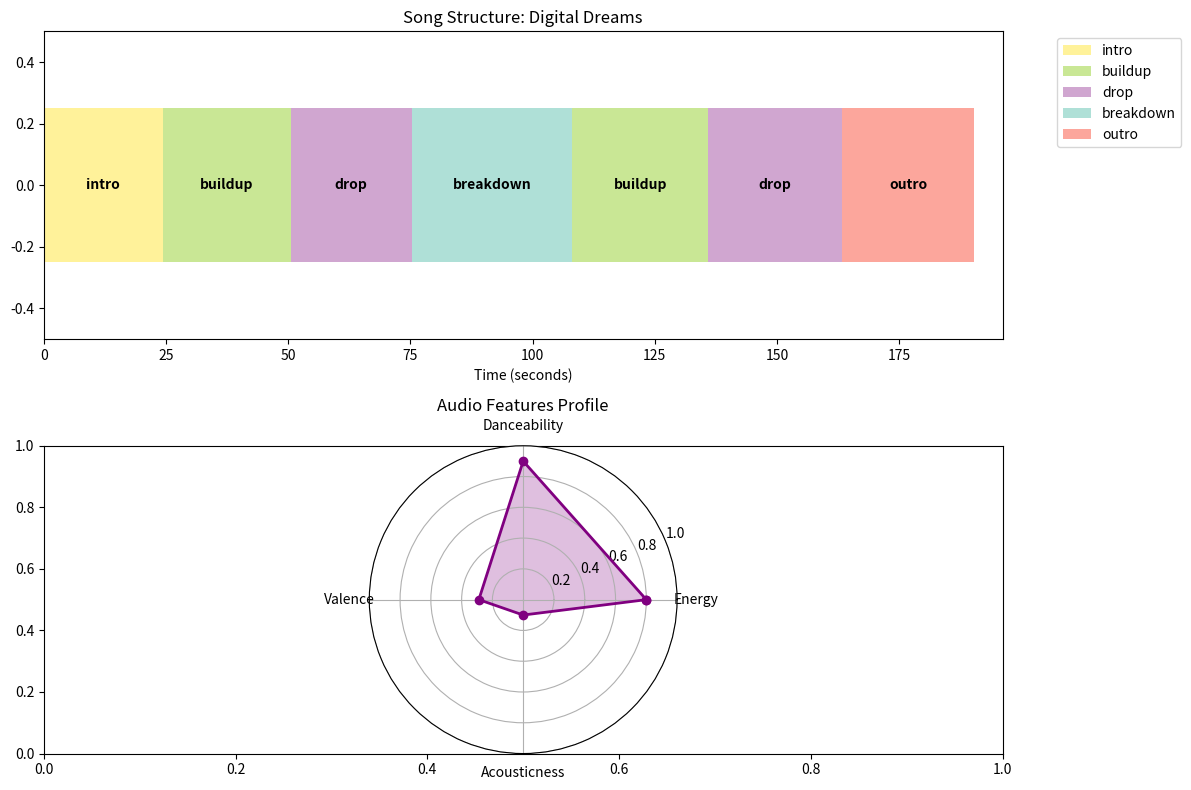

This figure's Python source:
import numpy as np
import matplotlib.pyplot as plt
from dataclasses import dataclass
from typing import List, Dict, Optional
import json
import time

@dataclass
class MusicConfig:
    """Configuration for music generation"""
    lyrics: str = ""
    title: str = "Untitled Song"
    genre: str = "pop"
    vocals: str = "male_lead"
    theme: str = "love"
    mood: str = "happy"
    tempo: int = 120
    energy: int = 70
    duration: int = 180
    creativity: int = 75

class MusicGenerator:
    """AI Music Generator - Python Backend"""
    
    def __init__(self):
        self.genres = [
            "pop", "rock", "hip_hop", "electronic", "jazz", 
            "classical", "country", "rnb", "reggae", "folk"
        ]
        
        self.vocals = [
            "male_lead", "female_lead", "choir", "rap", "whisper",
            "powerful", "soft", "raspy", "auto_tuned", "no_vocals"
        ]
        
        self.themes = [
            "love", "heartbreak", "adventure", "party", "motivation",
            "nostalgia", "freedom", "dreams", "friendship", "success"
        ]
        
        self.generated_songs = []
    
    def analyze_lyrics(self, lyrics: str) -> Dict:
        """Analyze lyrics for sentiment and structure"""
        word_count = len(lyrics.split())
        line_count = len(lyrics.split('\n'))
        
        # Simple sentiment analysis (in real app, use proper NLP)
        positive_words = ['love', 'happy', 'joy', 'amazing', 'beautiful', 'wonderful']
        negative_words = ['sad', 'pain', 'hurt', 'broken', 'lonely', 'dark']
        
        pos_score = sum(1 for word in lyrics.lower().split() if word in positive_words)
        neg_score = sum(1 for word in lyrics.lower().split() if word in negative_words)
        
        sentiment = "positive" if pos_score > neg_score else "negative" if neg_score > pos_score else "neutral"
        
        return {
            "word_count": word_count,
            "line_count": line_count,
            "sentiment": sentiment,
            "complexity": "high" if word_count > 100 else "medium" if word_count > 50 else "low"
        }
    
    def generate_audio_features(self, config: MusicConfig) -> Dict:
        """Generate audio features based on configuration"""
        # Simulate audio feature generation
        features = {
            "tempo": config.tempo,
            "key": np.random.choice(['C', 'D', 'E', 'F', 'G', 'A', 'B']),
            "time_signature": "4/4",
            "energy_level": config.energy / 100,
            "danceability": np.random.uniform(0.3, 0.9),
            "valence": np.random.uniform(0.2, 0.8),
            "acousticness": np.random.uniform(0.1, 0.7),
            "instrumentalness": 0.0 if config.vocals != "no_vocals" else 0.8
        }
        
        # Adjust features based on genre
        genre_adjustments = {
            "electronic": {"energy_level": 0.8, "danceability": 0.9, "acousticness": 0.1},
            "jazz": {"tempo": 100, "acousticness": 0.7, "energy_level": 0.6},
            "classical": {"acousticness": 0.9, "energy_level": 0.4, "tempo": 80},
            "hip_hop": {"energy_level": 0.8, "danceability": 0.8, "tempo": 90}
        }
        
        if config.genre in genre_adjustments:
            features.update(genre_adjustments[config.genre])
        
        return features
    
    def create_song_structure(self, config: MusicConfig) -> List[Dict]:
        """Create song structure based on genre and duration"""
        structures = {
            "pop": ["intro", "verse", "chorus", "verse", "chorus", "bridge", "chorus", "outro"],
            "rock": ["intro", "verse", "chorus", "verse", "chorus", "solo", "chorus", "outro"],
            "hip_hop": ["intro", "verse", "hook", "verse", "hook", "bridge", "hook", "outro"],
            "electronic": ["intro", "buildup", "drop", "breakdown", "buildup", "drop", "outro"]
        }
        
        base_structure = structures.get(config.genre, structures["pop"])
        
        # Calculate section durations
        total_sections = len(base_structure)
        avg_section_duration = config.duration / total_sections
        
        song_structure = []
        current_time = 0
        
        for section in base_structure:
            duration = avg_section_duration + np.random.uniform(-5, 5)
            song_structure.append({
                "section": section,
                "start_time": current_time,
                "duration": duration,
                "end_time": current_time + duration
            })
            current_time += duration
        
        return song_structure
    
    def generate_music(self, config: MusicConfig) -> Dict:
        """Main music generation function"""
        print(f"🎵 Generating '{config.title}'...")
        print(f"Genre: {config.genre.title()}, Vocals: {config.vocals.replace('_', ' ').title()}")
        
        # Analyze input
        lyrics_analysis = self.analyze_lyrics(config.lyrics)
        print(f"📝 Lyrics Analysis: {lyrics_analysis['sentiment']} sentiment, {lyrics_analysis['word_count']} words")
        
        # Generate audio features
        audio_features = self.generate_audio_features(config)
        print(f"🎼 Audio Features: {audio_features['key']} key, {config.tempo} BPM")
        
        # Create song structure
        song_structure = self.create_song_structure(config)
        print(f"🏗️  Song Structure: {len(song_structure)} sections")
        
        # Simulate generation time
        for i in range(3):
            time.sleep(1)
            print(f"⏳ Processing... {(i+1)*33}%")
        
        # Create result
        result = {
            "id": f"song_{len(self.generated_songs) + 1}",
            "title": config.title,
            "config": config,
            "lyrics_analysis": lyrics_analysis,
            "audio_features": audio_features,
            "song_structure": song_structure,
            "file_path": f"generated/{config.title.lower().replace(' ', '_')}.wav",
            "generated_at": time.strftime("%Y-%m-%d %H:%M:%S")
        }
        
        self.generated_songs.append(result)
        
        print(f"✅ Successfully generated '{config.title}'!")
        return result
    
    def visualize_song_structure(self, song_data: Dict):
        """Visualize the generated song structure"""
        structure = song_data["song_structure"]
        
        fig, (ax1, ax2) = plt.subplots(2, 1, figsize=(12, 8))
        
        # Song structure timeline
        sections = [s["section"] for s in structure]
        start_times = [s["start_time"] for s in structure]
        durations = [s["duration"] for s in structure]
        
        colors = plt.cm.Set3(np.linspace(0, 1, len(set(sections))))
        section_colors = {section: colors[i] for i, section in enumerate(set(sections))}
        
        for i, (section, start, duration) in enumerate(zip(sections, start_times, durations)):
            ax1.barh(0, duration, left=start, height=0.5, 
                    color=section_colors[section], alpha=0.7, 
                    label=section if section not in [s["section"] for s in structure[:i]] else "")
            ax1.text(start + duration/2, 0, section, ha='center', va='center', fontweight='bold')
        
        ax1.set_xlim(0, max(start_times) + max(durations))
        ax1.set_ylim(-0.5, 0.5)
        ax1.set_xlabel('Time (seconds)')
        ax1.set_title(f'Song Structure: {song_data["title"]}')
        ax1.legend(bbox_to_anchor=(1.05, 1), loc='upper left')
        
        # Audio features radar chart
        features = song_data["audio_features"]
        feature_names = ['Energy', 'Danceability', 'Valence', 'Acousticness']
        feature_values = [
            features["energy_level"],
            features["danceability"], 
            features["valence"],
            features["acousticness"]
        ]
        
        angles = np.linspace(0, 2 * np.pi, len(feature_names), endpoint=False)
        feature_values += feature_values[:1]  # Complete the circle
        angles = np.concatenate((angles, [angles[0]]))
        
        ax2 = plt.subplot(2, 1, 2, projection='polar')
        ax2.plot(angles, feature_values, 'o-', linewidth=2, color='purple')
        ax2.fill(angles, feature_values, alpha=0.25, color='purple')
        ax2.set_xticks(angles[:-1])
        ax2.set_xticklabels(feature_names)
        ax2.set_ylim(0, 1)
        ax2.set_title('Audio Features Profile')
        
        plt.tight_layout()
        plt.show()
    
    def save_project(self, filename: str):
        """Save all generated songs to a JSON file"""
        with open(filename, 'w') as f:
            # Convert dataclass to dict for JSON serialization
            songs_data = []
            for song in self.generated_songs:
                song_copy = song.copy()
                song_copy['config'] = {
                    'lyrics': song['config'].lyrics,
                    'title': song['config'].title,
                    'genre': song['config'].genre,
                    'vocals': song['config'].vocals,
                    'theme': song['config'].theme,
                    'mood': song['config'].mood,
                    'tempo': song['config'].tempo,
                    'energy': song['config'].energy,
                    'duration': song['config'].duration,
                    'creativity': song['config'].creativity
                }
                songs_data.append(song_copy)
            
            json.dump(songs_data, f, indent=2)
        print(f"💾 Project saved to {filename}")

# Example usage and testing
if __name__ == "__main__":
    # Initialize the generator
    generator = MusicGenerator()
    
    # Create a sample song configuration
    config = MusicConfig(
        title="Digital Dreams",
        lyrics="""Walking through the neon lights tonight
        Feeling like I'm flying so high
        Digital dreams are calling to me
        This is how I want to thrive""",
        genre="electronic",
        vocals="female_lead",
        theme="freedom",
        mood="energetic",
        tempo=128,
        energy=85,
        duration=200,
        creativity=90
    )
    
    # Generate the song
    song_result = generator.generate_music(config)
    
    # Display results
    print("\n" + "="*50)
    print("🎉 GENERATION COMPLETE!")
    print("="*50)
    print(f"Song ID: {song_result['id']}")
    print(f"Title: {song_result['title']}")
    print(f"Key: {song_result['audio_features']['key']}")
    print(f"Tempo: {song_result['audio_features']['tempo']} BPM")
    print(f"Sections: {len(song_result['song_structure'])}")
    
    # Visualize the results
    generator.visualize_song_structure(song_result)
    
    # Save the project
    generator.save_project("enhanced_music_project.json")
    
    print("\n🚀 Enhanced Music Generator is ready!")
    print("✅ Backend configured successfully")
